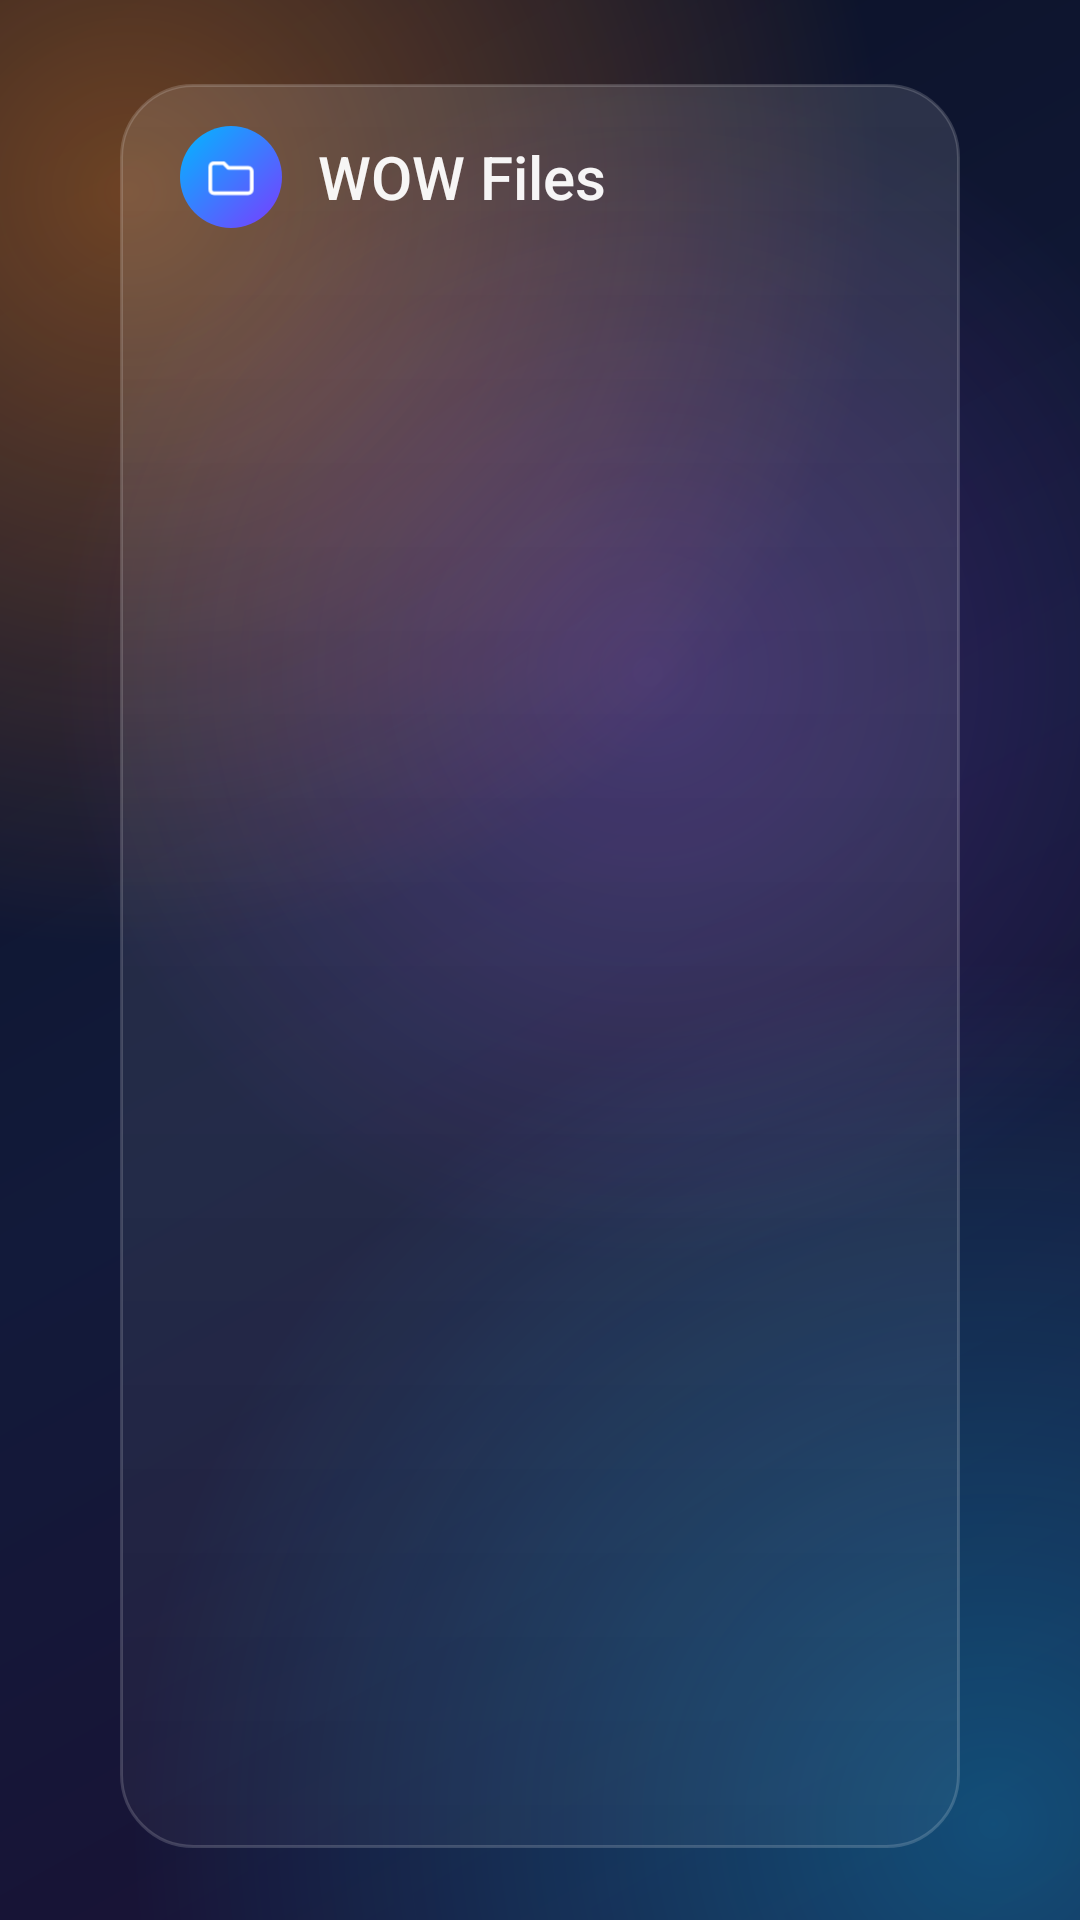

This screen was rendered from an Android layout file. Write that file and the resources it references.
<!-- AndroidManifest.xml: application theme WowTheme -->
<!-- res/layout/activity_files.xml -->
<?xml version="1.0" encoding="utf-8"?>
<LinearLayout xmlns:android="http://schemas.android.com/apk/res/android"
    android:layout_width="match_parent"
    android:layout_height="match_parent"
    android:orientation="horizontal"
    android:paddingStart="40dp"
    android:paddingTop="28dp"
    android:paddingEnd="40dp"
    android:paddingBottom="24dp">

    
    <LinearLayout
        android:layout_width="280dp"
        android:layout_height="match_parent"
        android:background="@drawable/glass_panel"
        android:orientation="vertical"
        android:padding="14dp">

        <LinearLayout
            android:layout_width="match_parent"
            android:layout_height="wrap_content"
            android:gravity="center_vertical"
            android:orientation="horizontal"
            android:paddingStart="6dp"
            android:paddingBottom="12dp">

            <ImageView android:layout_width="34dp" android:layout_height="34dp" android:src="@drawable/ic_files_app" />

            <TextView
                android:layout_width="wrap_content"
                android:layout_height="wrap_content"
                android:layout_marginStart="12dp"
                android:fontFamily="sans-serif-medium"
                android:text="@string/files_name"
                android:textColor="@color/text"
                android:textSize="20sp" />
        </LinearLayout>

        <ScrollView
            android:layout_width="match_parent"
            android:layout_height="0dp"
            android:layout_weight="1"
            android:scrollbars="none">

            <LinearLayout
                android:id="@+id/places"
                android:layout_width="match_parent"
                android:layout_height="wrap_content"
                android:orientation="vertical" />
        </ScrollView>
    </LinearLayout>

    
    <LinearLayout
        android:layout_width="0dp"
        android:layout_height="match_parent"
        android:layout_marginStart="20dp"
        android:layout_weight="1"
        android:background="@drawable/glass_panel"
        android:orientation="vertical"
        android:padding="14dp">

        <LinearLayout
            android:layout_width="match_parent"
            android:layout_height="wrap_content"
            android:gravity="center_vertical"
            android:orientation="horizontal"
            android:paddingStart="8dp"
            android:paddingBottom="10dp">

            <LinearLayout
                android:layout_width="0dp"
                android:layout_height="wrap_content"
                android:layout_weight="1"
                android:orientation="vertical">

                <TextView
                    android:id="@+id/title"
                    android:layout_width="wrap_content"
                    android:layout_height="wrap_content"
                    android:ellipsize="middle"
                    android:fontFamily="sans-serif-medium"
                    android:singleLine="true"
                    android:textColor="@color/text"
                    android:textSize="20sp" />

                <TextView
                    android:id="@+id/path"
                    android:layout_width="wrap_content"
                    android:layout_height="wrap_content"
                    android:ellipsize="start"
                    android:singleLine="true"
                    android:textColor="@color/text_faint"
                    android:textSize="12sp" />
            </LinearLayout>

            <LinearLayout android:id="@+id/btn_view" style="@style/GlassButton">
                <ImageView style="@style/GlassButtonIcon" android:src="@drawable/ic_grid" />
                <TextView android:id="@+id/view_text" style="@style/GlassButtonText" android:text="Grid" />
            </LinearLayout>

            <LinearLayout android:id="@+id/btn_sort" style="@style/GlassButton">
                <ImageView style="@style/GlassButtonIcon" android:src="@drawable/ic_sort" />
                <TextView android:id="@+id/sort_text" style="@style/GlassButtonText" android:text="Sort" />
            </LinearLayout>

            <LinearLayout android:id="@+id/btn_select" style="@style/GlassButton">
                <ImageView style="@style/GlassButtonIcon" android:src="@drawable/ic_select" />
                <TextView style="@style/GlassButtonText" android:text="Select" />
            </LinearLayout>

            <LinearLayout android:id="@+id/btn_up" style="@style/GlassButton">
                <ImageView style="@style/GlassButtonIcon" android:src="@drawable/ic_up" />
                <TextView style="@style/GlassButtonText" android:text="@string/btn_up" />
            </LinearLayout>

            <LinearLayout android:id="@+id/btn_new" style="@style/GlassButton">
                <ImageView style="@style/GlassButtonIcon" android:src="@drawable/ic_add_folder" />
                <TextView style="@style/GlassButtonText" android:text="@string/btn_new" />
            </LinearLayout>

            <LinearLayout android:id="@+id/btn_paste" style="@style/GlassButton" android:visibility="gone">
                <ImageView style="@style/GlassButtonIcon" android:src="@drawable/ic_paste" />
                <TextView android:id="@+id/paste_text" style="@style/GlassButtonText" />
            </LinearLayout>
        </LinearLayout>

        <LinearLayout
            android:id="@+id/sel_bar"
            android:layout_width="match_parent"
            android:layout_height="wrap_content"
            android:gravity="center_vertical"
            android:orientation="horizontal"
            android:paddingStart="8dp"
            android:paddingBottom="10dp"
            android:visibility="gone">

            <TextView
                android:id="@+id/sel_count"
                android:layout_width="0dp"
                android:layout_height="wrap_content"
                android:layout_weight="1"
                android:fontFamily="sans-serif-medium"
                android:textColor="@color/text"
                android:textSize="17sp" />

            <LinearLayout android:id="@+id/sel_all" style="@style/GlassButton">
                <ImageView style="@style/GlassButtonIcon" android:src="@drawable/ic_check" />
                <TextView style="@style/GlassButtonText" android:text="All" />
            </LinearLayout>

            <LinearLayout android:id="@+id/sel_copy" style="@style/GlassButton">
                <ImageView style="@style/GlassButtonIcon" android:src="@drawable/ic_paste" />
                <TextView style="@style/GlassButtonText" android:text="Copy" />
            </LinearLayout>

            <LinearLayout android:id="@+id/sel_move" style="@style/GlassButton">
                <ImageView style="@style/GlassButtonIcon" android:src="@drawable/ic_up" />
                <TextView style="@style/GlassButtonText" android:text="Move" />
            </LinearLayout>

            <LinearLayout android:id="@+id/sel_delete" style="@style/GlassButton">
                <ImageView style="@style/GlassButtonIcon" android:src="@drawable/ic_trash" />
                <TextView style="@style/GlassButtonText" android:text="Delete" />
            </LinearLayout>

            <LinearLayout android:id="@+id/sel_done" style="@style/GlassButton">
                <TextView style="@style/GlassButtonText" android:layout_marginStart="0dp" android:text="Done" />
            </LinearLayout>
        </LinearLayout>

        <FrameLayout
            android:layout_width="match_parent"
            android:layout_height="0dp"
            android:layout_weight="1">

            <ListView
                android:id="@+id/list"
                android:layout_width="match_parent"
                android:layout_height="match_parent"
                android:divider="@null"
                android:dividerHeight="4dp"
                android:drawSelectorOnTop="false"
                android:listSelector="@drawable/glass_row"
                android:scrollbars="none" />

            <GridView
                android:id="@+id/grid"
                android:layout_width="match_parent"
                android:layout_height="match_parent"
                android:columnWidth="150dp"
                android:gravity="center"
                android:horizontalSpacing="4dp"
                android:numColumns="auto_fit"
                android:scrollbars="none"
                android:stretchMode="spacingWidthUniform"
                android:verticalSpacing="4dp"
                android:visibility="gone" />

            <TextView
                android:id="@+id/empty"
                android:layout_width="wrap_content"
                android:layout_height="wrap_content"
                android:layout_gravity="center"
                android:textColor="@color/text_faint"
                android:textSize="15sp" />
        </FrameLayout>
    </LinearLayout>
</LinearLayout>
<!-- resources referenced by this layout -->
<resources>
  <color name="text">#F2FFFFFF</color>
  <color name="text_faint">#73FFFFFF</color>
  <!-- drawable glass_panel (drawable) -->
  <?xml version="1.0" encoding="utf-8"?>
  <shape xmlns:android="http://schemas.android.com/apk/res/android">
      <corners android:radius="24dp" />
      <gradient android:angle="270" android:startColor="#1FFFFFFF" android:endColor="#0AFFFFFF" />
      <stroke android:width="1dp" android:color="#2AFFFFFF" />
  </shape>
  <!-- drawable ic_check (drawable) -->
  <?xml version="1.0" encoding="utf-8"?>
  <vector xmlns:android="http://schemas.android.com/apk/res/android" android:width="24dp" android:height="24dp" android:viewportWidth="24" android:viewportHeight="24">
      <path android:pathData="M5,12.5l4,4l10,-10" android:fillColor="#00000000" android:strokeColor="#FFFFFFFF" android:strokeWidth="1.6" android:strokeLineCap="round" android:strokeLineJoin="round" />
  </vector>
  <!-- drawable ic_files_app (drawable) -->
  <?xml version="1.0" encoding="utf-8"?>
  <layer-list xmlns:android="http://schemas.android.com/apk/res/android">
      <item><shape android:shape="oval"><size android:width="48dp" android:height="48dp" /><gradient android:angle="315" android:startColor="#00B8FF" android:endColor="#7A3CFF" /></shape></item>
      <item android:left="11dp" android:right="11dp" android:top="11dp" android:bottom="11dp" android:drawable="@drawable/ic_folder" />
  </layer-list>
  <string name="btn_new">New folder</string>
  <string name="btn_up">Up</string>
  <string name="files_name">WOW Files</string>
  <style name="GlassButtonIcon">
          <item name="android:layout_width">18dp</item>
          <item name="android:layout_height">18dp</item>
      </style>
  <style name="GlassButtonText">
          <item name="android:layout_width">wrap_content</item>
          <item name="android:layout_height">wrap_content</item>
          <item name="android:layout_marginStart">8dp</item>
          <item name="android:textColor">@color/text</item>
          <item name="android:textSize">13sp</item>
      </style>
  <style name="WowTheme" parent="@android:style/Theme.Material.NoActionBar.Fullscreen">
          <item name="android:windowBackground">@drawable/bg_wallpaper</item>
          <item name="android:windowShowWallpaper">false</item>
          <item name="android:colorAccent">#FF8A1E</item>
          <item name="android:windowAnimationStyle">@android:style/Animation.Activity</item>
      </style>
  <!-- drawable ic_folder (drawable) -->
  <?xml version="1.0" encoding="utf-8"?>
  <vector xmlns:android="http://schemas.android.com/apk/res/android" android:width="24dp" android:height="24dp" android:viewportWidth="24" android:viewportHeight="24">
      <path android:pathData="M3,7.5a1.5,1.5 0 0,1 1.5,-1.5h4.3l2,2h8.7a1.5,1.5 0 0,1 1.5,1.5v8a1.5,1.5 0 0,1 -1.5,1.5h-15a1.5,1.5 0 0,1 -1.5,-1.5z" android:fillColor="#00000000" android:strokeColor="#FFFFFFFF" android:strokeWidth="1.6" android:strokeLineCap="round" android:strokeLineJoin="round" />
  </vector>
  <!-- drawable glass_tile (drawable) -->
  <?xml version="1.0" encoding="utf-8"?>
  <selector xmlns:android="http://schemas.android.com/apk/res/android">
      <item android:drawable="@drawable/glass_tile_focused" android:state_focused="true" />
      <item android:drawable="@drawable/glass_tile_focused" android:state_selected="true" />
      <item android:drawable="@drawable/glass_tile_focused" android:state_pressed="true" />
      <item android:drawable="@drawable/glass_tile_normal" />
  </selector>
</resources>
